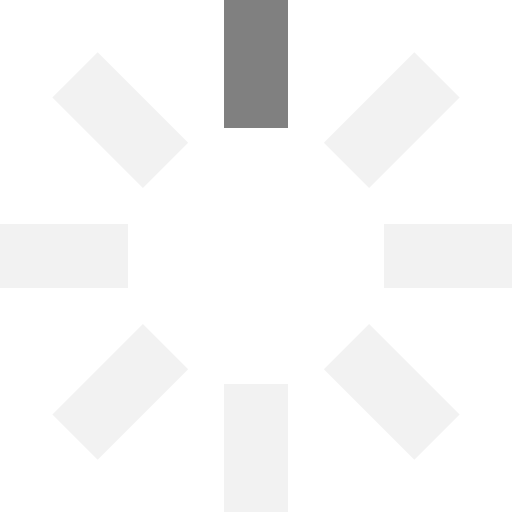
t = 0.00 s
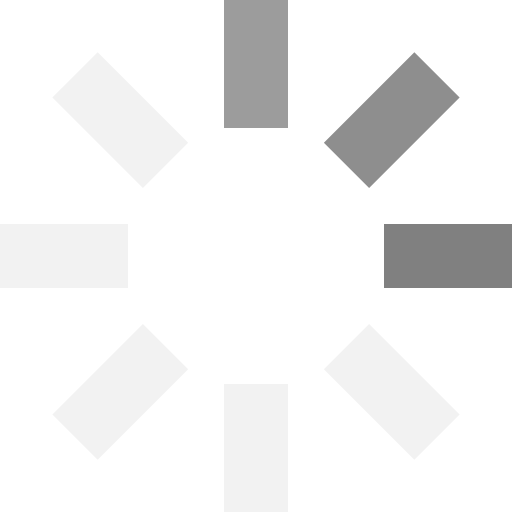
t = 0.25 s
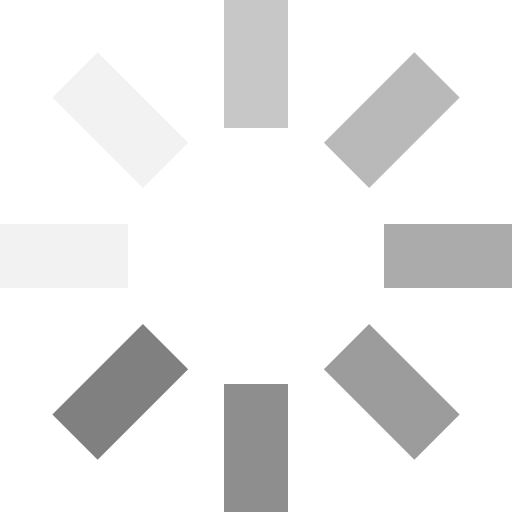
t = 0.63 s
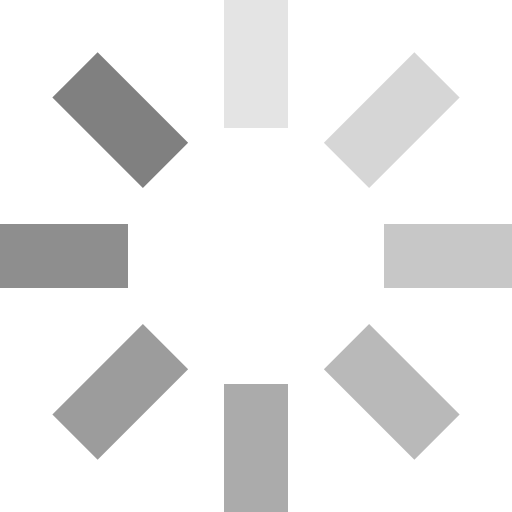
t = 0.88 s
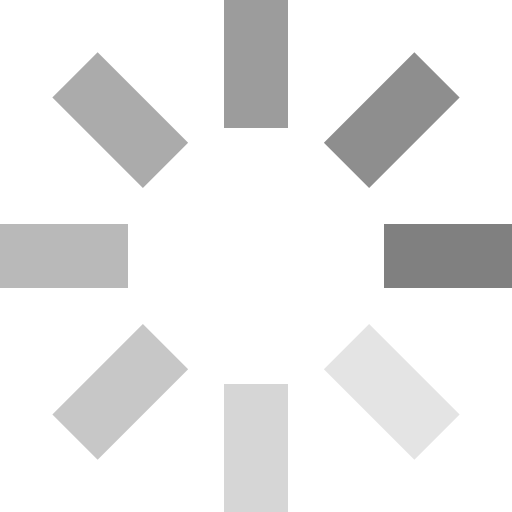
t = 1.25 s
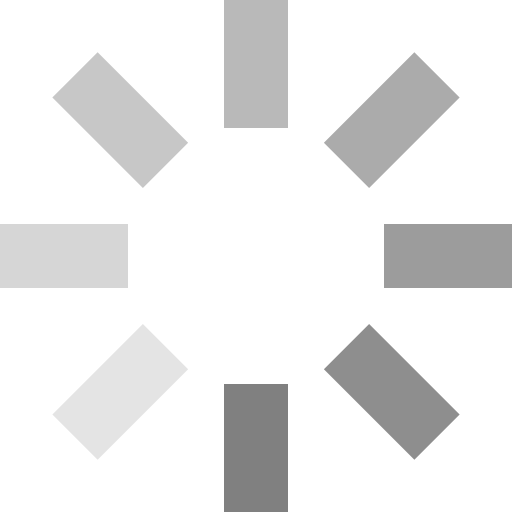
t = 1.50 s

The animated SVG that drew these frames (rendered in a browser with its animation timeline set to each time). Animation: 8 SMIL elements (animate=8); one cycle of 1.88 s, repeats indefinitely.

<svg id="loading" xmlns="http://www.w3.org/2000/svg" viewBox="0 0 32 32" width="32" height="32" fill="gray">
  <path opacity=".1" d="M14 0 H18 V8 H14 z" transform="rotate(0 16 16)">
    <animate attributeName="opacity" from="1" to=".1" dur="1s" repeatCount="indefinite" begin="0"/>
  </path>
  <path opacity=".1" d="M14 0 H18 V8 H14 z" transform="rotate(45 16 16)">
    <animate attributeName="opacity" from="1" to=".1" dur="1s" repeatCount="indefinite" begin="0.125s"/>
  </path>
  <path opacity=".1" d="M14 0 H18 V8 H14 z" transform="rotate(90 16 16)">
    <animate attributeName="opacity" from="1" to=".1" dur="1s" repeatCount="indefinite" begin="0.25s"/>
  </path>
  <path opacity=".1" d="M14 0 H18 V8 H14 z" transform="rotate(135 16 16)">
    <animate attributeName="opacity" from="1" to=".1" dur="1s" repeatCount="indefinite" begin="0.375s"/>
  </path>
  <path opacity=".1" d="M14 0 H18 V8 H14 z" transform="rotate(180 16 16)">
    <animate attributeName="opacity" from="1" to=".1" dur="1s" repeatCount="indefinite" begin="0.5s"/>
  </path>
  <path opacity=".1" d="M14 0 H18 V8 H14 z" transform="rotate(225 16 16)">
    <animate attributeName="opacity" from="1" to=".1" dur="1s" repeatCount="indefinite" begin="0.625s"/>
  </path>
  <path opacity=".1" d="M14 0 H18 V8 H14 z" transform="rotate(270 16 16)">
    <animate attributeName="opacity" from="1" to=".1" dur="1s" repeatCount="indefinite" begin="0.75s"/>
  </path>
  <path opacity=".1" d="M14 0 H18 V8 H14 z" transform="rotate(315 16 16)">
    <animate attributeName="opacity" from="1" to=".1" dur="1s" repeatCount="indefinite" begin="0.875s"/>
  </path>
</svg>
